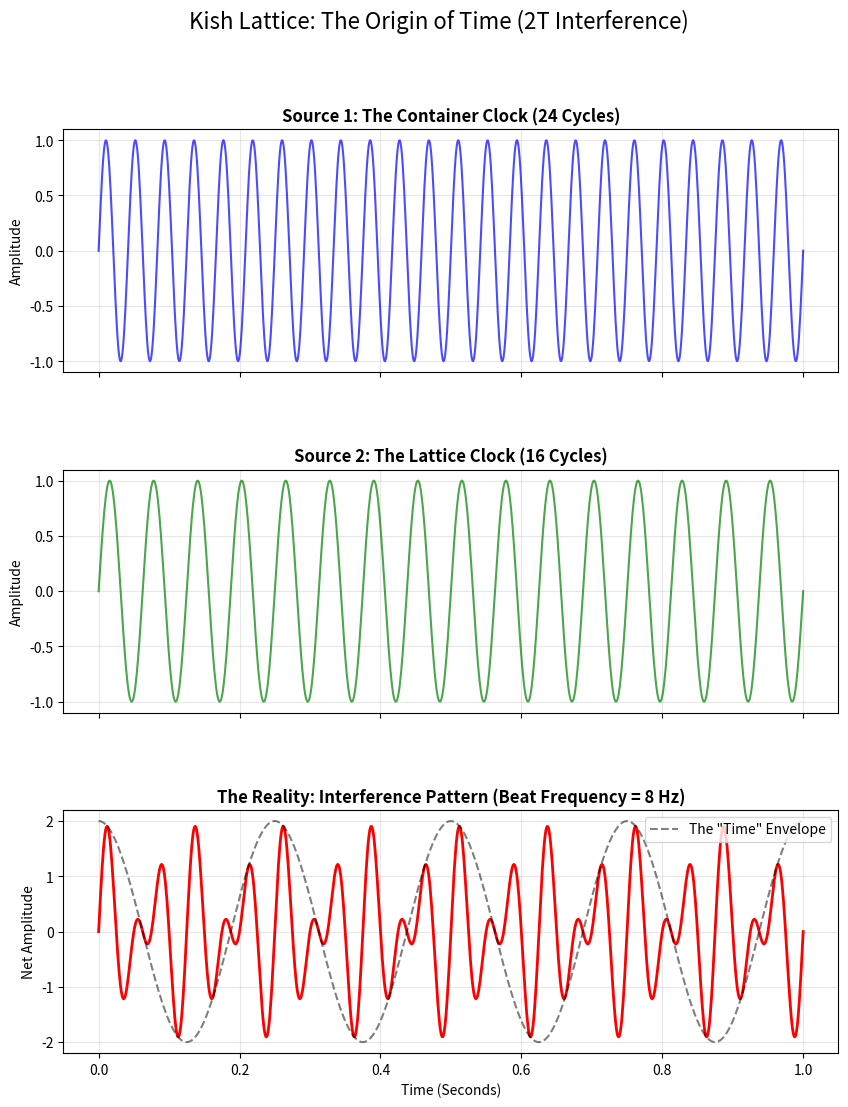

Python code for this plot:
import numpy as np
import matplotlib.pyplot as plt

# ==============================================================================
# KISH LATTICE THEORY: 2T-PHYSICS VISUALIZER
# FILE: lattice_time_dilation.py
# CONCEPT: Time as an Interference Pattern
# [redacted]
#
# DESCRIPTION:
# Standard physics assumes time is a single linear dimension (1T).
# Kish Lattice Theory proposes 2T Physics: Time is the interference beat
# generated by the friction between the 24-Dimensional Container (Bosonic Limit)
# and the 16-Dimensional Active Lattice (Heterotic Limit).
#
# This script visualizes how two "invisible" high-frequency clocks create
# the "visible" low-frequency flow of time.
# ==============================================================================

def simulate_2t_clock():
    # --- 1. THE CONFIGURATION ---
    # We use the ratio derived from String Theory limits
    FREQ_CONTAINER = 24.0  # Hz (The Box / Bosonic Limit)
    FREQ_LATTICE   = 16.0  # Hz (The Content / Kish Constant Degrees of Freedom)
    
    # Setup the timeline (1 second duration)
    sample_rate = 1000
    t = np.linspace(0, 1, sample_rate)

    # --- 2. THE HIDDEN CLOCKS (Source 1 & Source 2) ---
    # These represent the high-speed "Reference Frames" of the Universe
    # They are the "Tines" of the tuning fork.
    clock_1 = np.sin(2 * np.pi * FREQ_CONTAINER * t)
    clock_2 = np.sin(2 * np.pi * FREQ_LATTICE * t)

    # --- 3. THE INTERFERENCE (The Reality) ---
    # "1 + 1 = 3"
    # When we add the two waves, we create a Constructive/Destructive pattern.
    # This is the "Moire Pattern" of time.
    reality_wave = clock_1 + clock_2

    # Calculate the Beat Frequency (The "Tick" we actually feel)
    # f_beat = |f1 - f2|
    beat_freq = abs(FREQ_CONTAINER - FREQ_LATTICE)

    # --- 4. VISUALIZATION ---
    fig, (ax1, ax2, ax3) = plt.subplots(3, 1, figsize=(10, 12), sharex=True)
    plt.subplots_adjust(hspace=0.4)

    # Plot Clock 1 (The Container)
    ax1.plot(t, clock_1, color='blue', alpha=0.7)
    ax1.set_title(f"Source 1: The Container Clock ({int(FREQ_CONTAINER)} Cycles)", fontsize=12, fontweight='bold')
    ax1.set_ylabel("Amplitude")
    ax1.grid(True, alpha=0.3)

    # Plot Clock 2 (The Lattice)
    ax2.plot(t, clock_2, color='green', alpha=0.7)
    ax2.set_title(f"Source 2: The Lattice Clock ({int(FREQ_LATTICE)} Cycles)", fontsize=12, fontweight='bold')
    ax2.set_ylabel("Amplitude")
    ax2.grid(True, alpha=0.3)

    # Plot The Reality (The Interference Beat)
    ax3.plot(t, reality_wave, color='red', linewidth=2)
    ax3.set_title(f"The Reality: Interference Pattern (Beat Frequency = {int(beat_freq)} Hz)", fontsize=12, fontweight='bold')
    ax3.set_xlabel("Time (Seconds)")
    ax3.set_ylabel("Net Amplitude")
    
    # Highlight the "Nodes" (The Quiet Spots) and "Anti-Nodes" (The Primes)
    # We draw an envelope to show the "Wub Wub" shape
    envelope = 2 * np.cos(2 * np.pi * (beat_freq / 2) * t)
    ax3.plot(t, envelope, color='black', linestyle='--', alpha=0.5, label='The "Time" Envelope')
    ax3.legend(loc='upper right')
    ax3.grid(True, alpha=0.3)

    # Annotate the math
    plt.suptitle("Kish Lattice: The Origin of Time (2T Interference)", fontsize=16)
    
    print(f"[*] Simulation Complete.")
    print(f"[*] Source A: {FREQ_CONTAINER} Hz")
    print(f"[*] Source B: {FREQ_LATTICE} Hz")
    print(f"[*] Resulting Beat (Time Flow): {beat_freq} Hz")
    print(f"[*] Ratio: {FREQ_CONTAINER/FREQ_LATTICE} (Perfect Fifth / 3:2)")

    plt.savefig('kish_time_dilation.png')
    plt.show()

if __name__ == "__main__":
    simulate_2t_clock()
